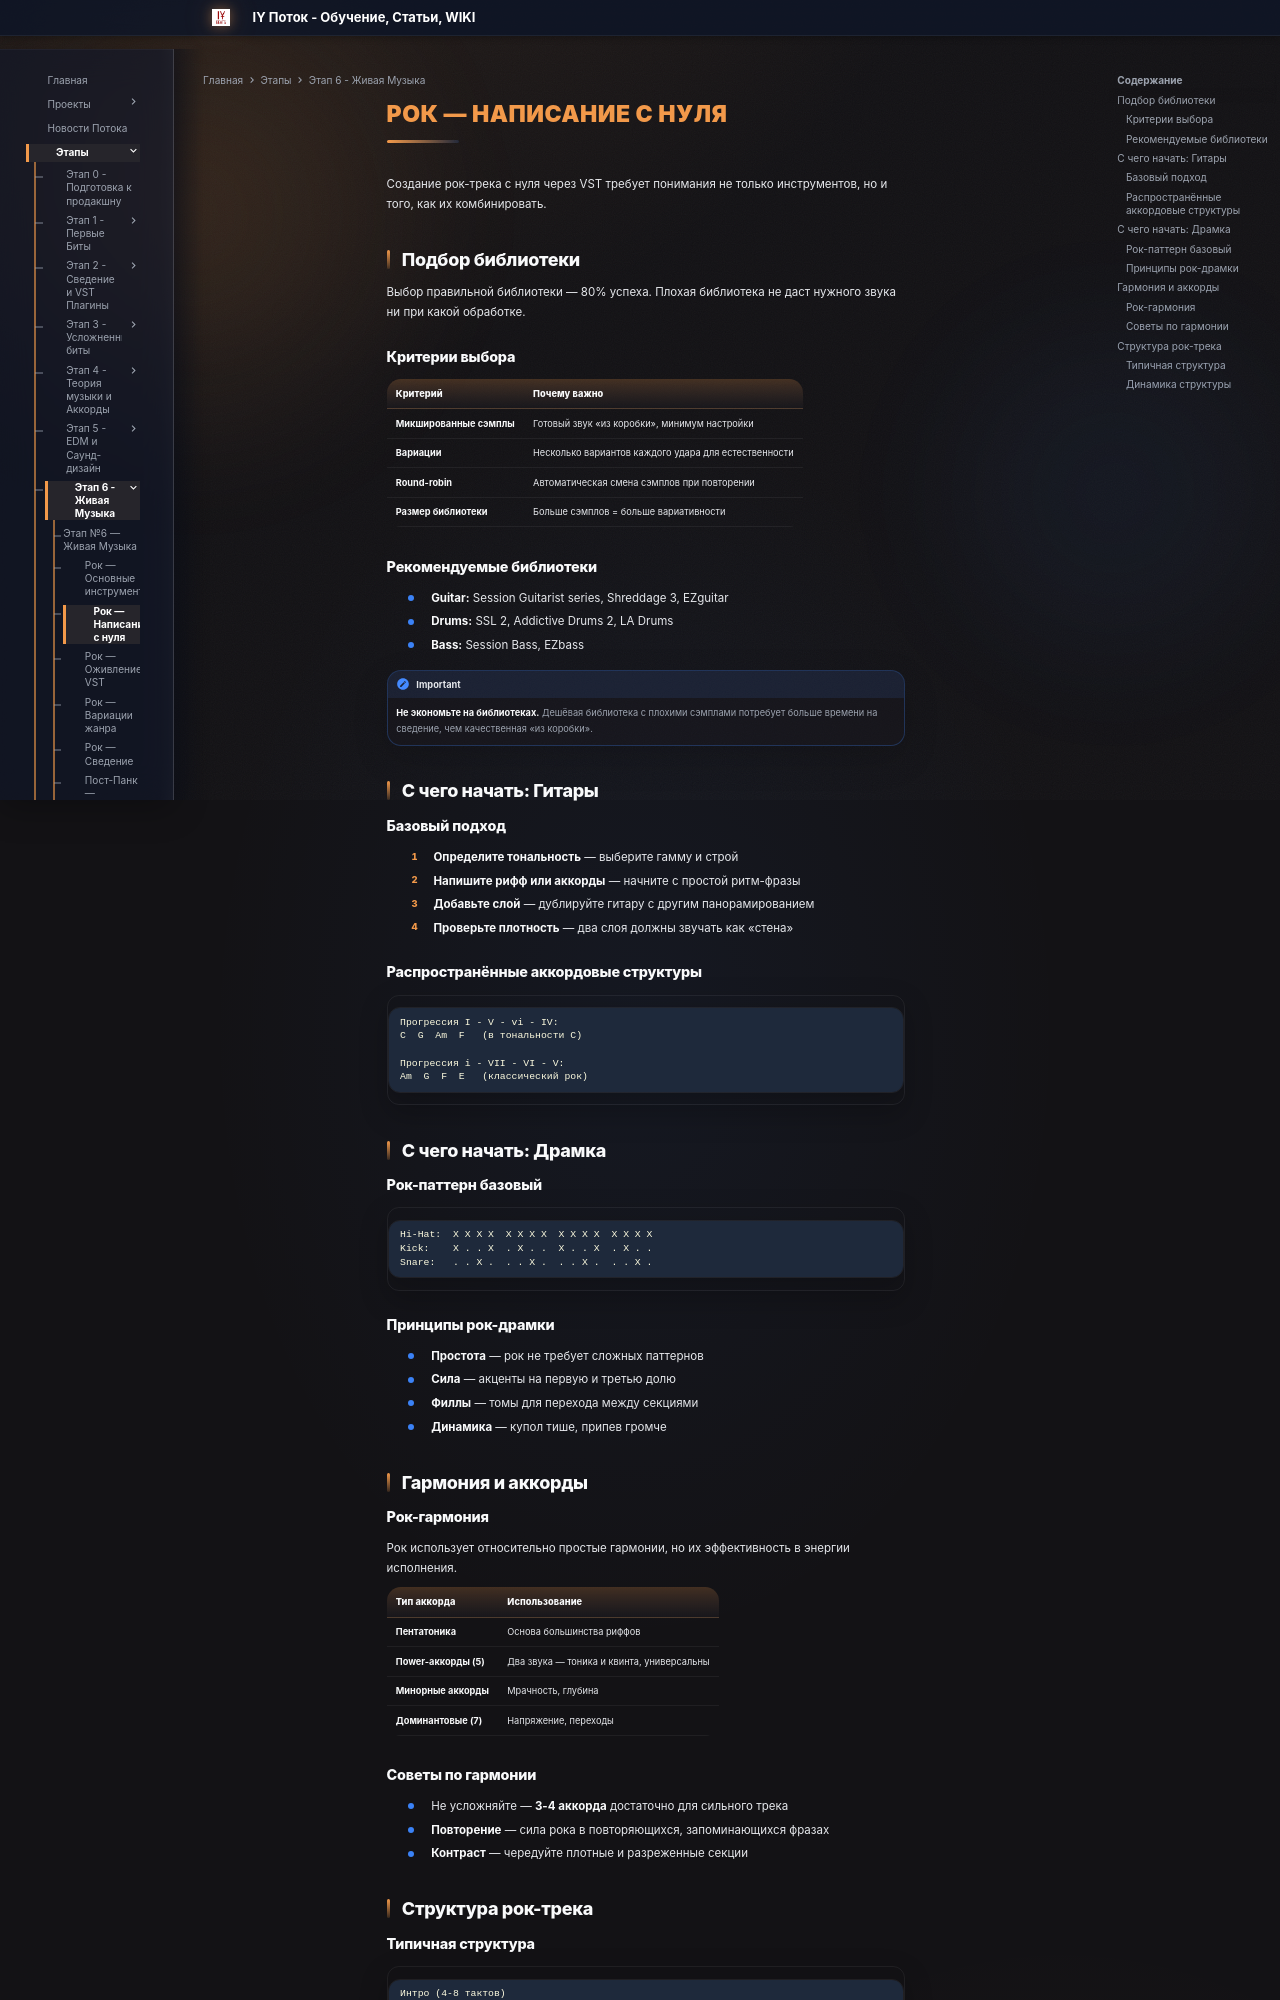

repository: programmcompose/potoksite · page: etap6/rock-napisanie-s-nulya/index.html · generator: mkdocs

# Рок — Написание с нуля

Создание рок-трека с нуля через VST требует понимания не только инструментов, но и того, как их комбинировать.

## Подбор библиотеки

Выбор правильной библиотеки — 80% успеха. Плохая библиотека не даст нужного звука ни при какой обработке.

### Критерии выбора

| Критерий | Почему важно |
|----------|-------------|
| **Микшированные сэмплы** | Готовый звук «из коробки», минимум настройки |
| **Вариации** | Несколько вариантов каждого удара для естественности |
| **Round-robin** | Автоматическая смена сэмплов при повторении |
| **Размер библиотеки** | Больше сэмплов = больше вариативности |

### Рекомендуемые библиотеки

- **Guitar:** Session Guitarist series, Shreddage 3, EZguitar
- **Drums:** SSL 2, Addictive Drums 2, LA Drums
- **Bass:** Session Bass, EZbass

!!! important
    **Не экономьте на библиотеках.** Дешёвая библиотека с плохими сэмплами потребует больше времени на сведение, чем качественная «из коробки».

## С чего начать: Гитары

### Базовый подход

1. **Определите тональность** — выберите гамму и строй
2. **Напишите рифф или аккорды** — начните с простой ритм-фразы
3. **Добавьте слой** — дублируйте гитару с другим панорамированием
4. **Проверьте плотность** — два слоя должны звучать как «стена»

### Распространённые аккордовые структуры

```
Прогрессия I - V - vi - IV:
C  G  Am  F   (в тональности C)

Прогрессия i - VII - VI - V:
Am  G  F  E   (классический рок)
```

## С чего начать: Драмка

### Рок-паттерн базовый

```
Hi-Hat:  X X X X  X X X X  X X X X  X X X X
Kick:    X . . X  . X . .  X . . X  . X . .
Snare:   . . X .  . . X .  . . X .  . . X .
```

### Принципы рок-драмки

- **Простота** — рок не требует сложных паттернов
- **Сила** — акценты на первую и третью долю
- **Филлы** — томы для перехода между секциями
- **Динамика** — купол тише, припев громче

## Гармония и аккорды

### Рок-гармония

Рок использует относительно простые гармонии, но их эффективность в энергии исполнения.

| Тип аккорда | Использование |
|------------|---------------|
| **Пентатоника** | Основа большинства риффов |
| **Пower-аккорды (5)** | Два звука — тоника и квинта, универсальны |
| **Минорные аккорды** | Мрачность, глубина |
| **Доминантовые (7)** | Напряжение, переходы |
